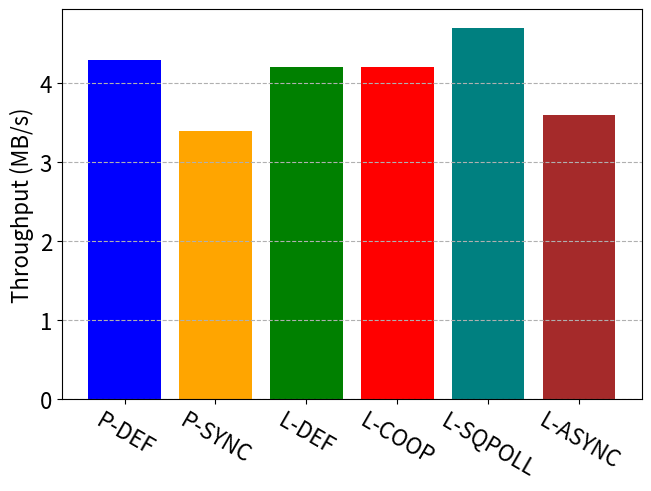

Here is the Python script that generated this plot:
import matplotlib as mpl
import matplotlib.pyplot as plt 
import numpy as np
import csv 

mpl.rcParams["font.size"] = 16

setups = ("P-DEF", "P-SYNC", "L-DEF", "L-COOP", "L-SQPOLL", "L-ASYNC")
values = (4.3, 3.4, 4.2, 4.2, 4.7, 3.6)

fig, ax = plt.subplots(layout='constrained')

rects = ax.bar(setups, values, color=['blue', 'orange', 'green', 'red', 'teal', 'brown'])

# Add some text for labels, title and custom x-axis tick labels, etc.
ax.set_ylabel('Throughput (MB/s)')

plt.xticks(rotation=-30)

plt.grid(axis='y', which='both', linestyle='--')
plt.savefig('result.svg')
